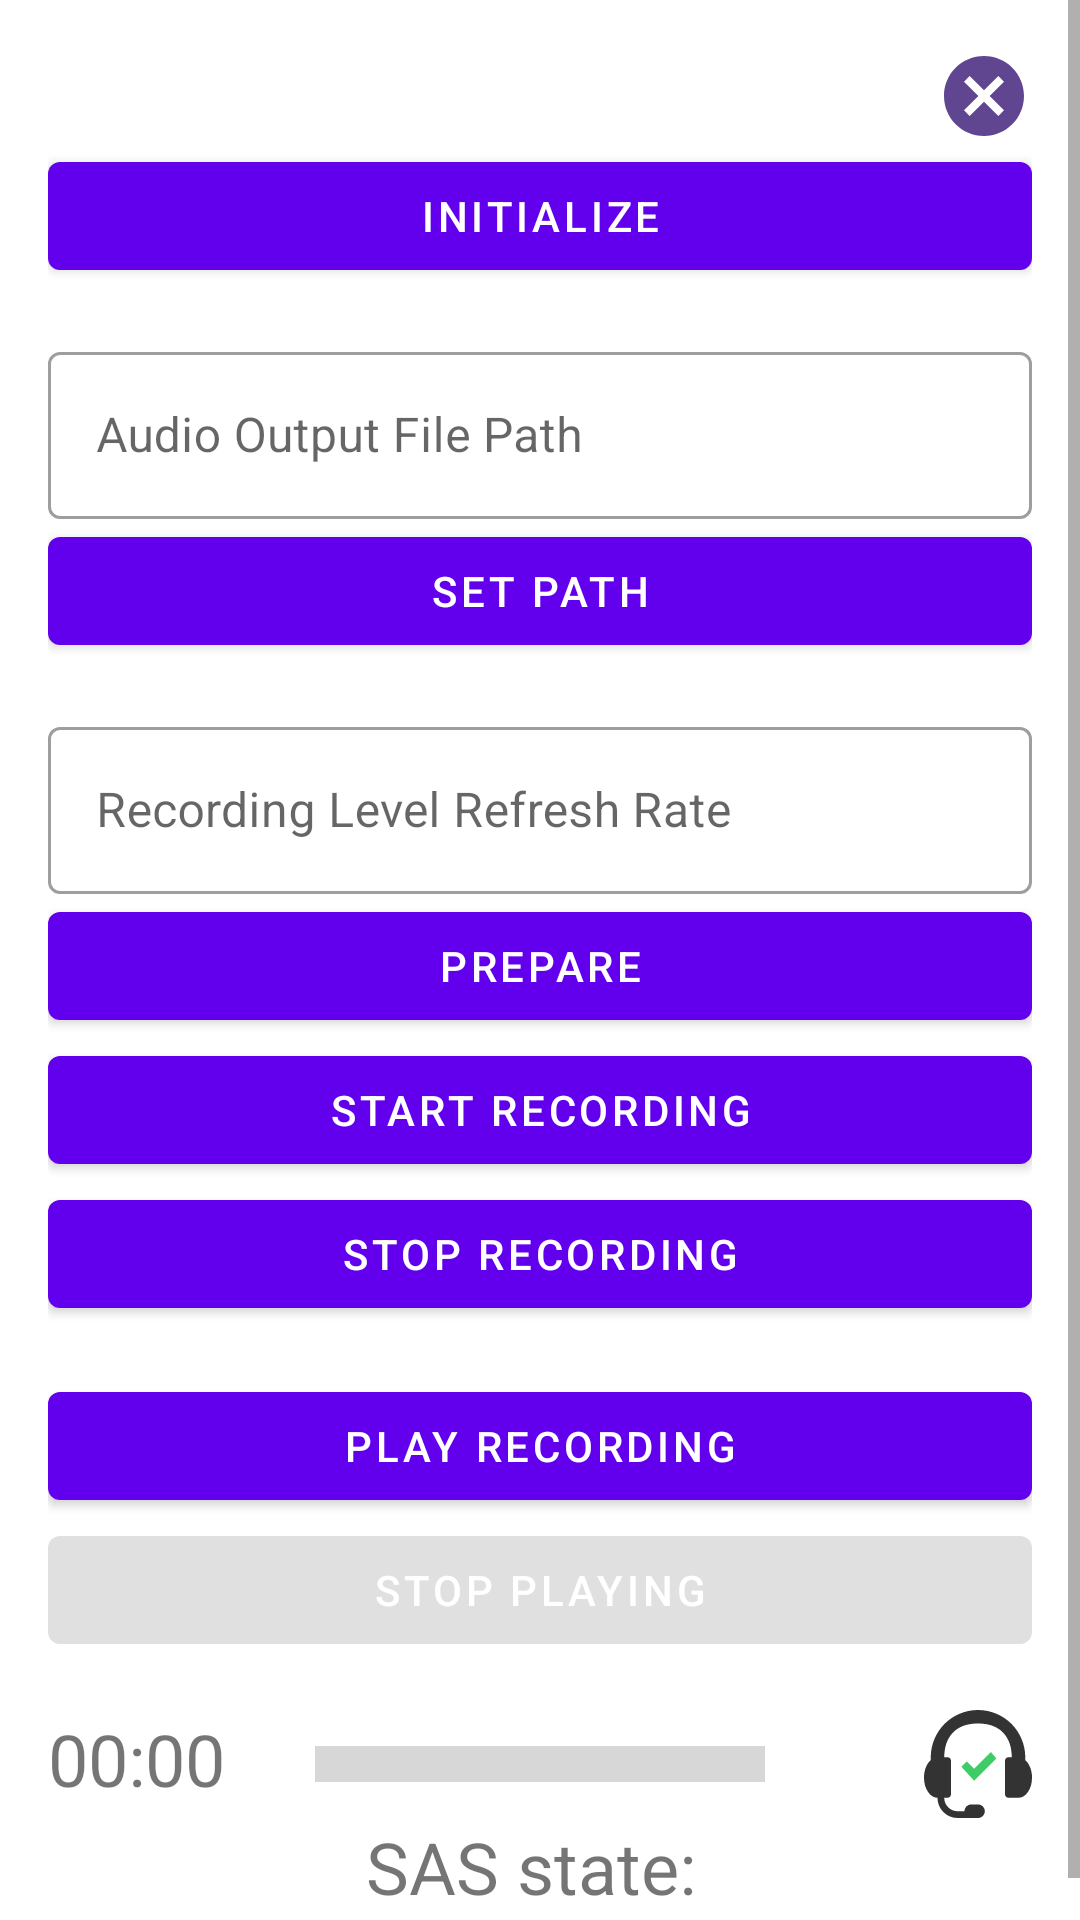

Reconstruct the res/layout file that produces this screen, plus the resources it refers to.
<!-- AndroidManifest.xml: application theme Theme.SASExample -->
<!-- res/layout/fragment_recording.xml -->
<layout xmlns:android="http://schemas.android.com/apk/res/android"
    xmlns:app="http://schemas.android.com/apk/res-auto"
    xmlns:tools="http://schemas.android.com/tools">

    <ScrollView
        android:layout_width="match_parent"
        android:layout_height="match_parent">

        <androidx.appcompat.widget.LinearLayoutCompat
            android:layout_width="match_parent"
            android:layout_height="wrap_content"
            android:orientation="vertical"
            android:paddingHorizontal="@dimen/margin_normal"
            android:paddingVertical="@dimen/margin_normal">

            <androidx.appcompat.widget.AppCompatImageView
                android:id="@+id/closeBtn"
                android:layout_width="wrap_content"
                android:layout_height="wrap_content"
                android:layout_gravity="end"
                app:srcCompat="@drawable/ic_close_32"/>

            <com.google.android.material.button.MaterialButton
                android:id="@+id/initializeBtn"
                android:layout_width="match_parent"
                android:layout_height="wrap_content"
                android:text="Initialize"
                android:textColor="@color/white"
                android:layout_marginBottom="@dimen/margin_normal"/>

            <com.google.android.material.textfield.TextInputLayout
                android:layout_width="match_parent"
                android:layout_height="wrap_content"
                android:hint="Audio Output File Path"
                style="@style/Widget.MaterialComponents.TextInputLayout.OutlinedBox"
                >

                <com.google.android.material.textfield.TextInputEditText
                    android:id="@+id/editAudioPath"
                    android:layout_width="match_parent"
                    android:layout_height="wrap_content" />
            </com.google.android.material.textfield.TextInputLayout>

            <com.google.android.material.button.MaterialButton
                android:id="@+id/setPathBtn"
                android:layout_width="match_parent"
                android:layout_height="wrap_content"
                android:text="Set Path"
                android:textColor="@color/white"
                android:layout_marginBottom="@dimen/margin_normal"
                />

            <com.google.android.material.textfield.TextInputLayout
                android:layout_width="match_parent"
                android:layout_height="wrap_content"
                android:hint="Recording Level Refresh Rate"
                style="@style/Widget.MaterialComponents.TextInputLayout.OutlinedBox"
                app:suffixText="ms">

                <com.google.android.material.textfield.TextInputEditText
                    android:id="@+id/editRecordingLevelSampleRate"
                    android:layout_width="match_parent"
                    android:layout_height="wrap_content"
                    android:inputType="number"
                    />
            </com.google.android.material.textfield.TextInputLayout>

            <com.google.android.material.button.MaterialButton
                android:id="@+id/prepareBtn"
                android:layout_width="match_parent"
                android:layout_height="wrap_content"
                android:text="Prepare"
                android:textColor="@color/white" />

            <com.google.android.material.button.MaterialButton
                android:id="@+id/startRecordingBtn"
                android:layout_width="match_parent"
                android:layout_height="wrap_content"
                android:text="Start Recording"
                android:textColor="@color/white" />

            <com.google.android.material.button.MaterialButton
                android:id="@+id/stopRecordingBtn"
                android:layout_width="match_parent"
                android:layout_height="wrap_content"
                android:text="Stop Recording"
                android:textColor="@color/white"
                android:layout_marginBottom="@dimen/margin_normal"/>

            <com.google.android.material.button.MaterialButton
                android:id="@+id/playRecordingBtn"
                android:layout_width="match_parent"
                android:layout_height="wrap_content"
                android:enabled="true"
                android:text="Play Recording"
                android:textColor="@color/white" />

            <com.google.android.material.button.MaterialButton
                android:id="@+id/stopPlayingBtn"
                android:layout_width="match_parent"
                android:layout_height="wrap_content"
                android:enabled="false"
                android:text="Stop Playing"
                android:textColor="@color/white"
                android:layout_marginBottom="@dimen/margin_normal"/>

            <RelativeLayout
                android:layout_width="match_parent"
                android:layout_height="wrap_content"
                android:orientation="horizontal">

                <androidx.appcompat.widget.AppCompatTextView
                    android:id="@+id/recordingTimeText"
                    android:layout_width="wrap_content"
                    android:layout_height="wrap_content"
                    android:layout_alignParentStart="true"
                    android:text="00:00"
                    android:textSize="24sp"
                    tools:text="00:00" />

                <ProgressBar
                    android:id="@+id/audioLevelSeekBar"
                    android:layout_width="50dp"
                    android:layout_height="wrap_content"
                    android:max="100"
                    android:scaleX="3.0"
                    android:scaleY="3.0"
                    style="@style/Widget.AppCompat.ProgressBar.Horizontal"
                    android:layout_centerInParent="true"
                    tools:progress="48"/>

                <androidx.appcompat.widget.AppCompatImageView
                    android:id="@+id/icon_headset_state"
                    android:layout_width="36dp"
                    android:layout_height="36dp"
                    android:layout_alignParentEnd="true"
                    app:srcCompat="@drawable/headset_state_selector" />

            </RelativeLayout>

            <androidx.appcompat.widget.AppCompatTextView
                android:id="@+id/stateTextView"
                android:layout_width="wrap_content"
                android:layout_height="wrap_content"
                android:layout_gravity="center_horizontal"
                android:textSize="24sp"
                android:text="SAS state: "
                tools:text="SAS state: Initialized " />

        </androidx.appcompat.widget.LinearLayoutCompat>
    </ScrollView>

</layout>
<!-- resources referenced by this layout -->
<resources>
  <dimen name="margin_normal">16dp</dimen>
  <!-- drawable headset_state_selector (drawable) -->
  <?xml version="1.0" encoding="utf-8"?>
  <selector xmlns:android="http://schemas.android.com/apk/res/android" >
      <item android:drawable="@drawable/ic_headset_on_32" android:state_enabled="true"/>
      <item android:drawable="@drawable/ic_headset_off_32"/>
  </selector>
  <!-- drawable ic_close_32 (drawable) -->
  <vector android:height="32dp" android:tint="#604591"
      android:viewportHeight="24" android:viewportWidth="24"
      android:width="32dp" xmlns:android="http://schemas.android.com/apk/res/android">
      <path android:fillColor="@android:color/white" android:pathData="M12,2C6.47,2 2,6.47 2,12s4.47,10 10,10 10,-4.47 10,-10S17.53,2 12,2zM17,15.59L15.59,17 12,13.41 8.41,17 7,15.59 10.59,12 7,8.41 8.41,7 12,10.59 15.59,7 17,8.41 13.41,12 17,15.59z"/>
  </vector>
  <style name="Theme.SASExample" parent="Theme.MaterialComponents.DayNight.NoActionBar">
          
          <item name="colorPrimary">@color/purple_500</item>
          <item name="colorPrimaryVariant">@color/purple_700</item>
          <item name="colorOnPrimary">@color/white</item>
          
          <item name="colorSecondary">@color/teal_200</item>
          <item name="colorSecondaryVariant">@color/teal_700</item>
          <item name="colorOnSecondary">@color/black</item>
          
          <item name="android:statusBarColor" tools:targetApi="l">?attr/colorPrimaryVariant</item>
          
      </style>
  <!-- drawable ic_headset_on_32 (drawable) -->
  <vector xmlns:android="http://schemas.android.com/apk/res/android"
      android:width="32dp"
      android:height="32dp"
      android:viewportWidth="32"
      android:viewportHeight="32">
    <path
        android:pathData="M28,26H25C24.7292,26 24.4948,25.901 24.2969,25.7031C24.099,25.5052 24,25.2708 24,25V15C24,14.7292 24.099,14.4948 24.2969,14.2969C24.4948,14.099 24.7292,14 25,14H26C26,10.9167 25.1406,8.4792 23.4219,6.6875C21.7031,4.8958 19.2292,4 16,4C12.7708,4 10.2969,4.8958 8.5781,6.6875C6.8594,8.4792 6,10.9167 6,14H7C7.2708,14 7.5052,14.099 7.7031,14.2969C7.901,14.4948 8,14.7292 8,15V25C8,25.2708 7.901,25.5052 7.7031,25.7031C7.5052,25.901 7.2708,26 7,26H6C6,27.1042 6.3906,28.0469 7.1719,28.8281C7.9531,29.6094 8.8958,30 10,30H12C12,29.4375 12.1927,28.9635 12.5781,28.5781C12.9635,28.1927 13.4375,28 14,28H16C16.5625,28 17.0365,28.1927 17.4219,28.5781C17.8073,28.9635 18,29.4323 18,29.9844C18,30.5365 17.8073,31.0104 17.4219,31.4062C17.0365,31.8021 16.5625,32 16,32H10C8.3333,32 6.9167,31.4167 5.75,30.25C4.5833,29.0833 4,27.6667 4,26C2.8958,26 1.9531,25.4167 1.1719,24.25C0.3906,23.0833 0,21.6667 0,20C0,18.9167 0.1823,17.9167 0.5469,17C0.9115,16.0833 1.3958,15.3646 2,14.8438V14C2,12.1042 2.3698,10.2917 3.1094,8.5625C3.849,6.8333 4.8438,5.3438 6.0938,4.0938C7.3438,2.8438 8.8333,1.849 10.5625,1.1094C12.2917,0.3698 14.1042,0 16,0C17.8958,0 19.7083,0.3698 21.4375,1.1094C23.1667,1.849 24.6562,2.8438 25.9062,4.0938C27.1562,5.3438 28.151,6.8333 28.8906,8.5625C29.6302,10.2917 30,12.1042 30,14V14.8438C30.6042,15.3646 31.0885,16.0833 31.4531,17C31.8177,17.9167 32,18.9167 32,20C32,21.6667 31.6094,23.0833 30.8281,24.25C30.0469,25.4167 29.1042,26 28,26Z"
        android:fillColor="#333333"/>
    <path
        android:pathData="M11.0625,16.815L14.8652,20.9634L21.4336,14.3951L19.8295,12.4453L14.8652,17.4096L12.6666,15.2109L11.0625,16.815Z"
        android:fillColor="#3ECC66"/>
  </vector>
  <!-- not gathered from this repository: default colours our renderer supplied (Android Studio template values) -->
  <color name="purple_500">#FF6200EE</color>
  <color name="purple_700">#FF3700B3</color>
  <color name="teal_200">#FF03DAC5</color>
  <color name="teal_700">#FF018786</color>
  <color name="black">#FF000000</color>
  <color name="white">#FFFFFFFF</color>
</resources>
